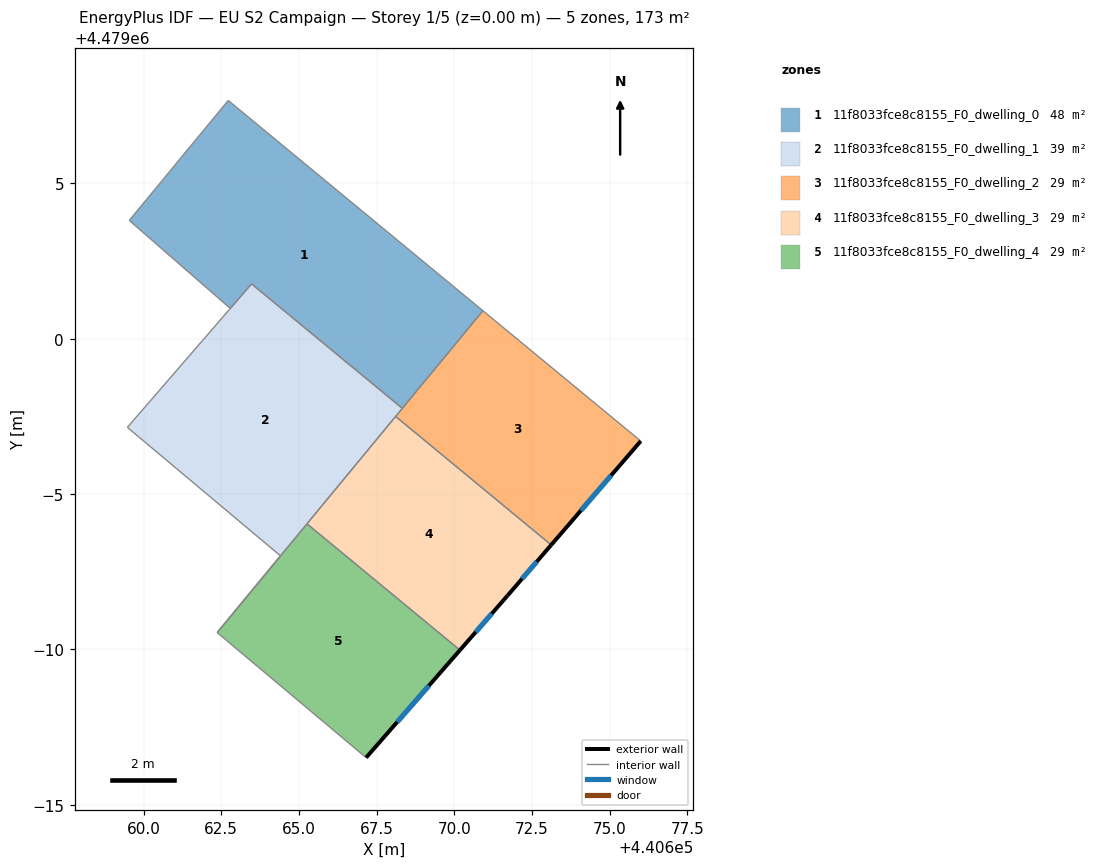
=== STOREY PLAN SPEC (per zone: floor XY polygon, exterior-wall plan segments, windows/doors) ===
zone 1: 11f8033fce8c8155_F0_dwelling_0  (47.6 m²)
  floor: (440670.92, 4479000.90) (440668.33, 4478997.76) (440663.47, 4479001.76) (440662.79, 4479000.97) (440659.54, 4479003.81) (440662.72, 4479007.67)
  interior walls: 6
zone 2: 11f8033fce8c8155_F0_dwelling_1  (39.0 m²)
  floor: (440668.33, 4478997.76) (440662.37, 4478990.54) (440664.41, 4478993.01) (440659.48, 4478997.15) (440663.47, 4479001.76)
  interior walls: 7
zone 3: 11f8033fce8c8155_F0_dwelling_2  (28.9 m²)
  floor: (440676.00, 4478996.71) (440673.12, 4478993.36) (440668.11, 4478997.50) (440670.92, 4479000.90)
  exterior wall: (440673.12, 4478993.36) – (440676.00, 4478996.71)  [4.4 m]
    window: (440674.07, 4478994.47) – (440675.04, 4478995.60)  [1.5 m²]
  interior walls: 4
zone 4: 11f8033fce8c8155_F0_dwelling_3  (28.9 m²)
  floor: (440673.12, 4478993.36) (440671.71, 4478991.73) (440670.18, 4478989.98) (440665.26, 4478994.04) (440668.11, 4478997.50)
  exterior wall: (440671.71, 4478991.73) – (440673.12, 4478993.36)  [2.2 m]
    window: (440672.18, 4478992.27) – (440672.65, 4478992.82)  [0.7 m²]
  exterior wall: (440670.18, 4478989.98) – (440671.71, 4478991.73)  [2.3 m]
    window: (440670.69, 4478990.56) – (440671.21, 4478991.15)  [0.8 m²]
  interior walls: 3
zone 5: 11f8033fce8c8155_F0_dwelling_4  (28.9 m²)
  floor: (440670.18, 4478989.98) (440667.16, 4478986.52) (440662.37, 4478990.54) (440665.26, 4478994.04)
  exterior wall: (440667.16, 4478986.52) – (440670.18, 4478989.98)  [4.6 m]
    window: (440668.16, 4478987.66) – (440669.18, 4478988.83)  [1.6 m²]
  interior walls: 3

=== DERIVED (storey summary) ===
Building: EU S2 Campaign
Storey: 1 of 5  (floor level z = 0.00 m)
Storey gross floor area: 173.2 m²
Zones on this storey: 5
  - 11f8033fce8c8155_F0_dwelling_0: floor 47.6 m²
  - 11f8033fce8c8155_F0_dwelling_1: floor 39.0 m²
  - 11f8033fce8c8155_F0_dwelling_2: floor 28.9 m²; exterior wall 4.4 m (13.2 m²); 1 window(s) 1.5 m²; WWR 11.4%
  - 11f8033fce8c8155_F0_dwelling_3: floor 28.9 m²; exterior wall 4.5 m (13.4 m²); 2 window(s) 1.5 m²; WWR 11.4%
  - 11f8033fce8c8155_F0_dwelling_4: floor 28.9 m²; exterior wall 4.6 m (13.8 m²); 1 window(s) 1.6 m²; WWR 11.4%
Zone adjacency (shared interzone walls):
  - 11f8033fce8c8155_F0_dwelling_0 ↔ 11f8033fce8c8155_F0_dwelling_1
  - 11f8033fce8c8155_F0_dwelling_0 ↔ 11f8033fce8c8155_F0_dwelling_2
  - 11f8033fce8c8155_F0_dwelling_1 ↔ 11f8033fce8c8155_F0_dwelling_2
  - 11f8033fce8c8155_F0_dwelling_1 ↔ 11f8033fce8c8155_F0_dwelling_3
  - 11f8033fce8c8155_F0_dwelling_1 ↔ 11f8033fce8c8155_F0_dwelling_4
  - 11f8033fce8c8155_F0_dwelling_2 ↔ 11f8033fce8c8155_F0_dwelling_3
  - 11f8033fce8c8155_F0_dwelling_3 ↔ 11f8033fce8c8155_F0_dwelling_4